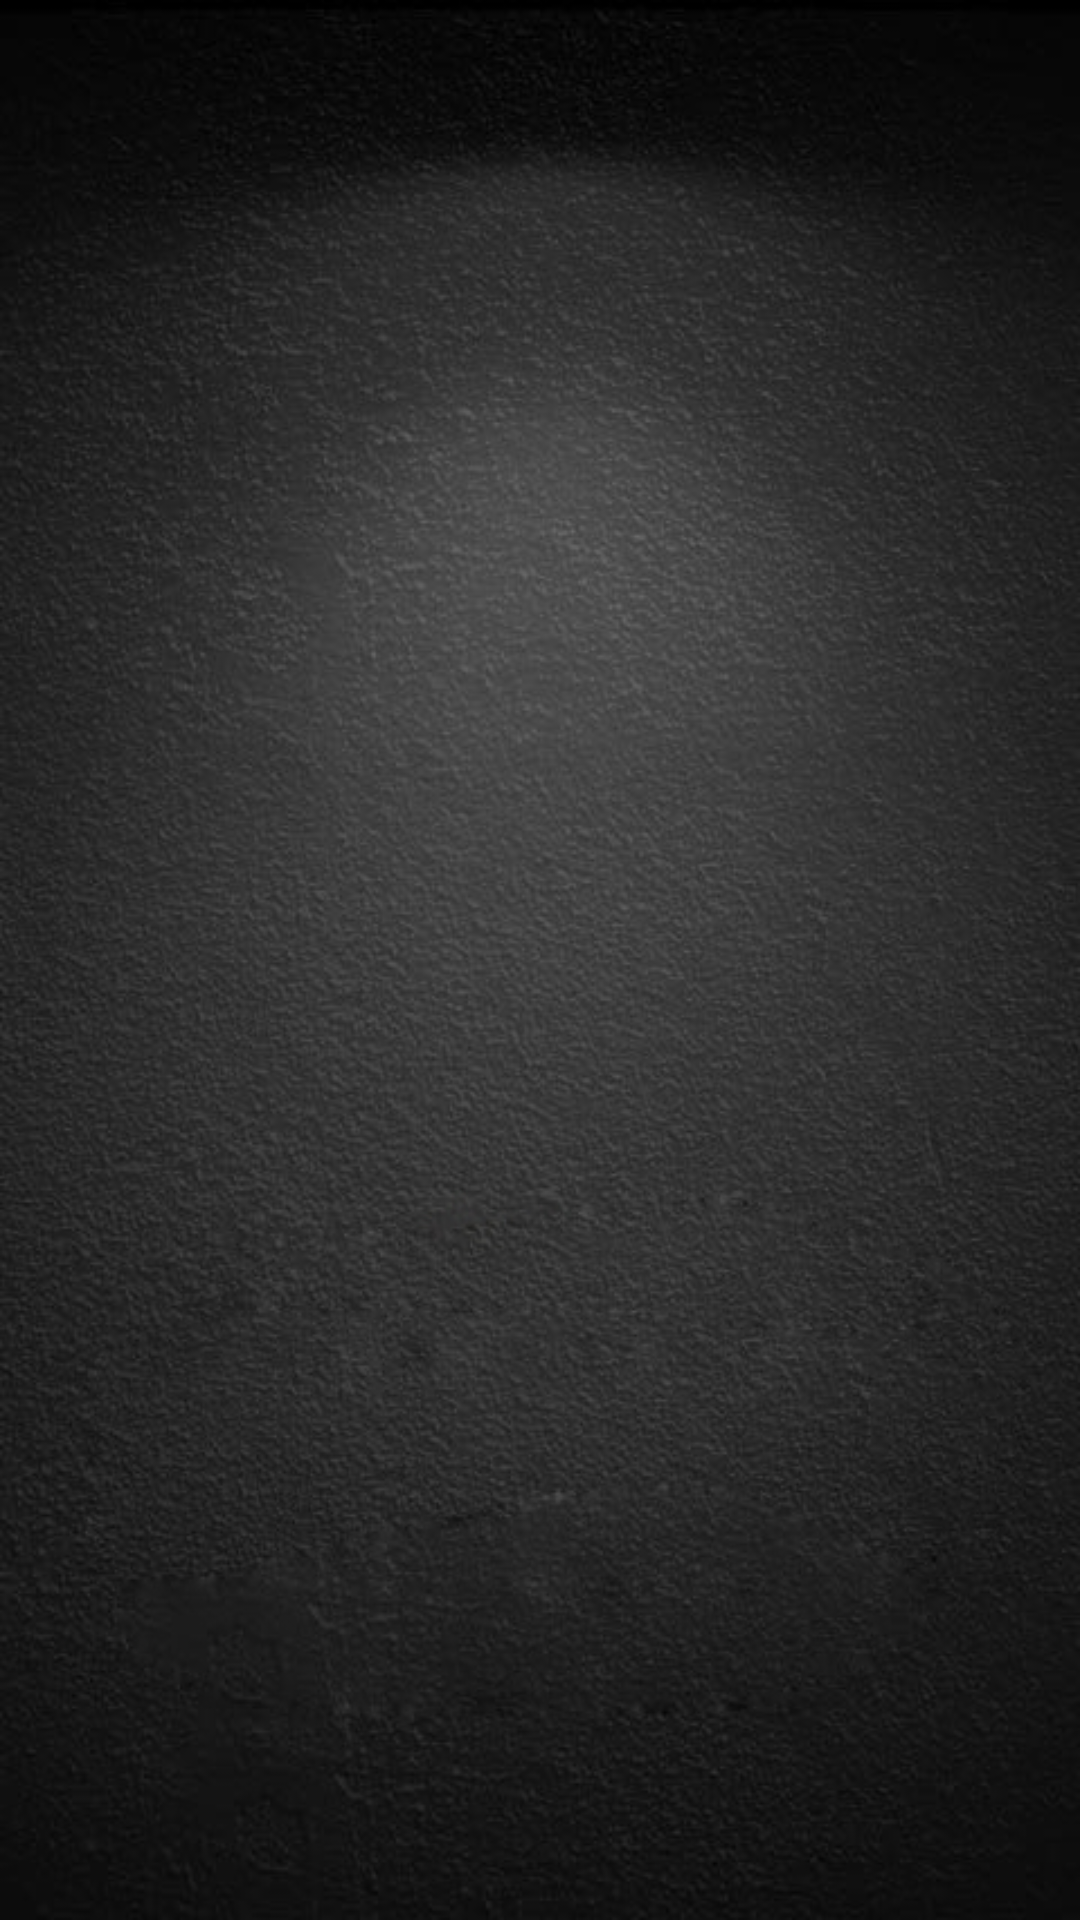

Android layout source for this screen:
<!-- AndroidManifest.xml: application theme AppTheme -->
<!-- res/layout/activity_friend.xml -->
<?xml version="1.0" encoding="utf-8"?>
<LinearLayout xmlns:android="http://schemas.android.com/apk/res/android"
    android:layout_width="match_parent"
    android:layout_height="match_parent"
    android:orientation="vertical" 
    android:background="@drawable/bk_friend"
    >
    <ListView 
        android:id="@+id/friendList"
        android:layout_width="fill_parent"
        android:layout_height="fill_parent"
        />

</LinearLayout>
<!-- resources referenced by this layout -->
<resources>
  <!-- drawable bk_friend: jpg bitmap (drawable-mdpi, 132514 bytes) -->
  <style name="AppTheme" parent="android:Theme.Light" />
</resources>
